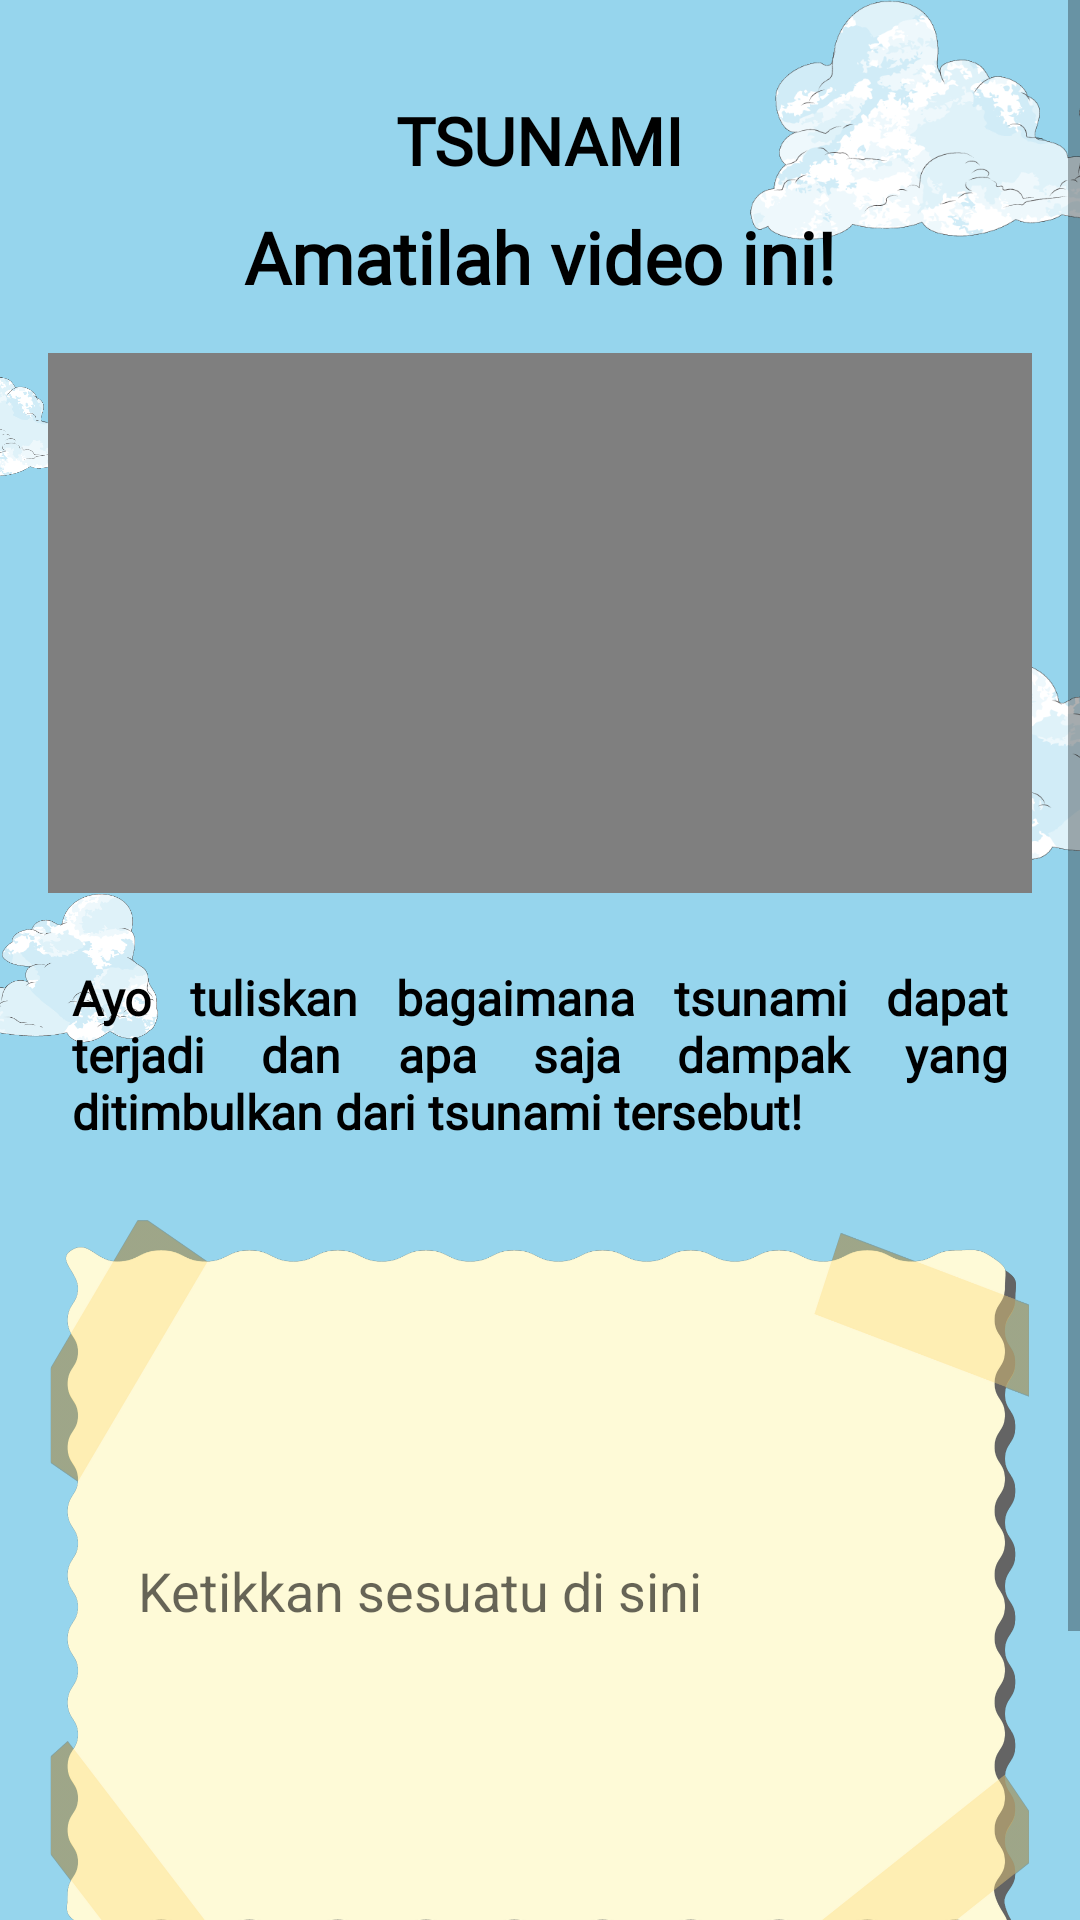

This screen was rendered from an Android layout file. Write that file and the resources it references.
<!-- AndroidManifest.xml: application theme Theme.EcoGuardian -->
<!-- res/layout/activity_template_video_materi.xml -->
<?xml version="1.0" encoding="utf-8"?>
<ScrollView xmlns:android="http://schemas.android.com/apk/res/android"
    xmlns:app="http://schemas.android.com/apk/res-auto"
    xmlns:tools="http://schemas.android.com/tools"
    android:layout_width="match_parent"
    android:layout_height="match_parent"
    android:background="#96D5ED"
    tools:context=".TemplateVideoMateriActivity">

    <androidx.constraintlayout.widget.ConstraintLayout
        android:layout_width="match_parent"
        android:layout_height="wrap_content">

        <include
            android:id="@+id/include"
            layout="@layout/background"
            android:layout_width="match_parent"
            android:layout_height="match_parent" />

        <TextView
            android:id="@+id/tv_title"
            style="@style/TextTitlePoppins"
            android:layout_width="wrap_content"
            android:layout_height="wrap_content"
            android:layout_marginTop="32dp"
            android:text="@string/title_tsunami"
            app:layout_constraintEnd_toEndOf="parent"
            app:layout_constraintStart_toStartOf="parent"
            app:layout_constraintTop_toTopOf="parent" />

        <TextView
            android:id="@+id/textView2"
            style="@style/TextTitlePoppins"
            android:layout_width="wrap_content"
            android:layout_height="wrap_content"
            android:layout_marginTop="8dp"
            android:text="@string/amatilah_video_ini"
            android:textSize="24sp"
            app:layout_constraintTop_toBottomOf="@id/tv_title"
            app:layout_constraintEnd_toEndOf="parent"
            app:layout_constraintStart_toStartOf="parent" />

        <FrameLayout
            android:id="@+id/frameLayout"
            android:layout_width="match_parent"
            android:layout_height="180dp"
            android:layout_marginStart="16dp"
            android:layout_marginTop="16dp"
            android:layout_marginEnd="16dp"
            app:layout_constraintEnd_toEndOf="parent"
            app:layout_constraintStart_toStartOf="parent"
            app:layout_constraintTop_toBottomOf="@id/textView2">

            <VideoView
                android:id="@+id/videoView"
                android:layout_width="match_parent"
                android:layout_height="wrap_content" />
        </FrameLayout>

        <TextView
            android:id="@+id/tv_desc"
            style="@style/TextRegularPoppins"
            android:layout_width="0dp"
            android:layout_height="wrap_content"
            android:layout_marginStart="8dp"
            android:layout_marginTop="24dp"
            android:layout_marginEnd="8dp"
            android:justificationMode="inter_word"
            android:text="@string/ayo_tuliskan_bagaimana_tsunami_dapat_terjadi_dan_apa_saja_dampak_yang_ditimbulkan_dari_tsunami_tersebut"
            app:layout_constraintEnd_toEndOf="@+id/frameLayout"
            app:layout_constraintStart_toStartOf="@+id/frameLayout"
            app:layout_constraintTop_toBottomOf="@+id/frameLayout" />

        <EditText
            android:id="@+id/editText"
            android:layout_width="0dp"
            android:layout_height="250dp"
            android:layout_marginStart="16dp"
            android:layout_marginTop="24dp"
            android:layout_marginEnd="16dp"
            android:background="@drawable/asset_bg_note"
            android:hint="@string/ketikkan_sesuatu_disini"
            android:importantForAutofill="no"
            android:inputType="textLongMessage|textMultiLine"
            android:padding="30dp"
            app:layout_constraintEnd_toEndOf="parent"
            app:layout_constraintStart_toStartOf="parent"
            app:layout_constraintTop_toBottomOf="@+id/tv_desc" />

        <ImageButton
            android:id="@+id/btn_prev"
            android:layout_width="50dp"
            android:layout_height="50dp"
            android:layout_marginEnd="16dp"
            android:background="@drawable/asset_button_prev"
            app:layout_constraintBottom_toBottomOf="@+id/btn_next"
            app:layout_constraintEnd_toStartOf="@+id/btn_next"
            app:layout_constraintTop_toTopOf="@+id/btn_next" />

        <ImageButton
            android:id="@+id/btn_next"
            android:layout_width="50dp"
            android:layout_height="50dp"
            android:layout_marginTop="16dp"
            android:layout_marginEnd="16dp"
            android:layout_marginBottom="32dp"
            android:background="@drawable/asset_btn_next"
            app:layout_constraintBottom_toBottomOf="parent"
            app:layout_constraintEnd_toEndOf="parent"
            app:layout_constraintTop_toBottomOf="@+id/editText" />
    </androidx.constraintlayout.widget.ConstraintLayout>
</ScrollView>
<!-- res/layout/background.xml (included above) -->
<?xml version="1.0" encoding="utf-8"?>
<androidx.constraintlayout.widget.ConstraintLayout xmlns:android="http://schemas.android.com/apk/res/android"
    xmlns:app="http://schemas.android.com/apk/res-auto"
    android:layout_width="match_parent"
    android:layout_height="match_parent"
    android:background="@color/blue_sky">

    <ImageView
        android:id="@+id/imageView2"
        android:layout_width="180dp"
        android:layout_height="80dp"
        android:layout_marginEnd="-70dp"
        android:src="@drawable/asset_cloud"
        app:layout_constraintEnd_toEndOf="parent"
        app:layout_constraintTop_toTopOf="parent" />

    <ImageView
        android:id="@+id/imageView4"
        android:layout_width="180dp"
        android:layout_height="80dp"
        android:layout_marginTop="130dp"
        android:layout_marginEnd="-130dp"
        android:scaleX="-1"
        android:src="@drawable/asset_cloud"
        app:layout_constraintEnd_toEndOf="parent"
        app:layout_constraintTop_toBottomOf="@+id/imageView2" />

    <ImageView
        android:layout_width="100dp"
        android:layout_height="50dp"
        android:layout_marginStart="-40dp"
        android:layout_marginTop="32dp"
        android:src="@drawable/asset_cloud"
        app:layout_constraintStart_toStartOf="parent"
        app:layout_constraintTop_toBottomOf="@+id/imageView2" />


    <ImageView
        android:layout_width="140dp"
        android:layout_height="60dp"
        android:layout_marginStart="-85dp"
        android:src="@drawable/asset_cloud"
        app:layout_constraintStart_toStartOf="parent"
        app:layout_constraintTop_toBottomOf="@+id/imageView4" />

</androidx.constraintlayout.widget.ConstraintLayout>
<!-- resources referenced by this layout -->
<resources>
  <color name="blue_sky">#96D5ED</color>
  <!-- drawable asset_bg_note: png bitmap (drawable, 174807 bytes) -->
  <!-- drawable asset_btn_next: png bitmap (drawable, 35125 bytes) -->
  <!-- drawable asset_button_prev: png bitmap (drawable, 33254 bytes) -->
  <!-- drawable asset_cloud: png bitmap (drawable, 90269 bytes) -->
  <string name="amatilah_video_ini">Amatilah video ini!</string>
  <string name="ayo_tuliskan_bagaimana_tsunami_dapat_terjadi_dan_apa_saja_dampak_yang_ditimbulkan_dari_tsunami_tersebut">Ayo tuliskan bagaimana tsunami dapat terjadi dan apa saja dampak yang ditimbulkan dari tsunami tersebut!</string>
  <string name="ketikkan_sesuatu_disini">Ketikkan sesuatu di sini</string>
  <string name="title_tsunami">TSUNAMI</string>
  <style name="TextRegularPoppins">
          <item name="android:textStyle">bold</item>
          <item name="android:textSize">16sp</item>
          <item name="android:textColor">@color/black</item>
          <item name="android:fontFamily">@font/poppins_medium</item>
      </style>
  <style name="TextTitlePoppins">
          <item name="android:textStyle">bold</item>
          <item name="android:textSize">22sp</item>
          <item name="android:textColor">@color/black</item>
          <item name="android:fontFamily">@font/poppins</item>
      </style>
  <style name="Theme.EcoGuardian" parent="Theme.MaterialComponents.DayNight.NoActionBar">
          
          <item name="colorPrimary">@color/blue</item>
          <item name="colorPrimaryVariant">@color/blue_sky</item>
          <item name="colorOnPrimary">@color/white</item>
          
          <item name="colorSecondary">@color/blue_sky</item>
          <item name="colorSecondaryVariant">@color/blue</item>
          <item name="colorOnSecondary">@color/black</item>
          
          <item name="android:statusBarColor">?attr/colorPrimaryVariant</item>
          
      </style>
  <color name="black">#FF000000</color>
  <color name="blue">#55B8D9</color>
  <color name="white">#FFFFFFFF</color>
</resources>
